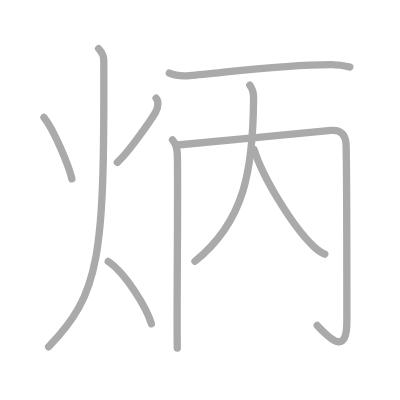
t = 0.00 s
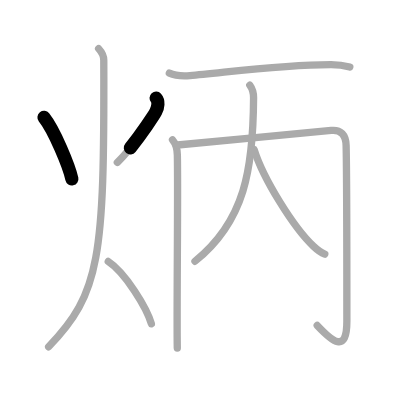
t = 1.75 s
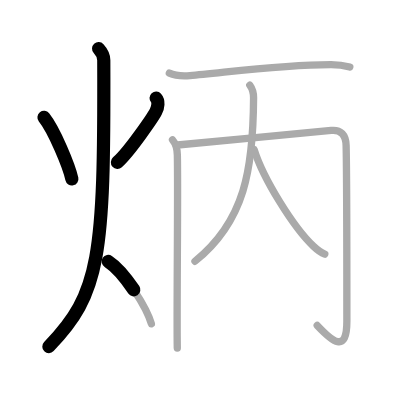
t = 3.50 s
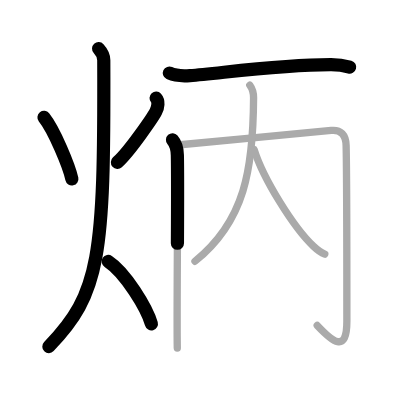
t = 5.50 s
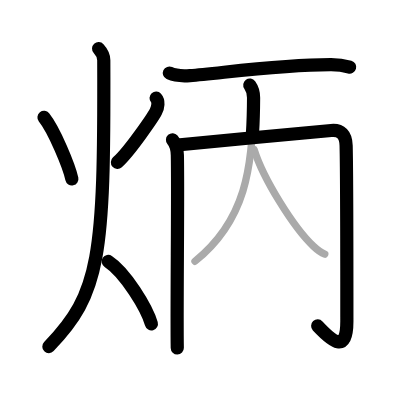
t = 7.25 s
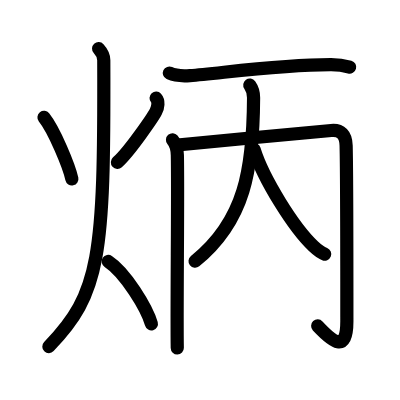
t = 9.00 s

The animated SVG that drew these frames (rendered in a browser with its animation timeline set to each time). Animation: 9 SMIL elements (animate=9); one cycle of 9.00 s.

<?xml version="1.0" standalone="no"?>
<!DOCTYPE svg PUBLIC "-//W3C//DTD SVG 1.1//EN"   "http://www.w3.org/Graphics/SVG/1.1/DTD/svg11.dtd">
<svg width="400px" height="400px"  version="1.1" xmlns="http://www.w3.org/2000/svg">
  <defs>
    <marker id="Triangle" viewBox="0 0 10 10" refX="0" refY="5" markerUnits="strokeWidth" markerWidth="3" style="stroke-opacity:0%;fill:#aaaaaa;" markerHeight="2" orient="auto">
      <path d="M 0 0 L 10 5 L 0 10 z" />
    </marker>
    
    <marker id="Arrow" viewBox="0 0 10 10" refX="5" refY="5" markerUnits="strokeWidth" markerWidth="1.8" style="stroke-opacity:0%;fill:#770000;" markerHeight="2" orient="auto">
      <path d="M 0 4 L 6 4 L 4 1 L 10 5 L 4 9 L 6 6 L 0 6 z" />
        <circle cx="5" cy="5" r="5" />
      </marker>
    
    <marker id="TriangleRed" viewBox="0 0 10 10" refX="0" refY="5" markerUnits="strokeWidth" markerWidth="3" style="stroke-opacity:0%;fill:#CC0000;" markerHeight="2" orient="auto">
      <path d="M 0 0 L 10 5 L 0 10 z" />
    </marker>
    
    <marker id="ArrowRed" viewBox="0 0 10 10" refX="5" refY="5" markerUnits="strokeWidth" markerWidth="1.8" style="stroke-opacity:0%;fill:#CC0000;" markerHeight="2" orient="auto">
      <path d="M 0 4 L 6 4 L 4 1 L 10 5 L 4 9 L 6 6 L 0 6 z" />
        <circle cx="5" cy="5" r="5" />
      </marker>
    
  </defs>
  
  <path style="fill:#ffffff; fill-opacity:100%; fill-rule:evenodd; stroke-width:0;" d="M 0 0 L 400px 0 L 400px 400px L 0 400px L 0 0" />

  <g transform="scale(3.6697247706422 3.6697247706422)">
<path style="fill:none; fill-opacity:0%; fill-rule:evenodd; stroke:#aaaaaa; stroke-opacity:100%; stroke-width: 1.5pt; stroke-linejoin:round; stroke-linecap:round;" d="M11.99 32c2.78 3.47 6.83 13.28 7.59 16.75"></path>
<path style="fill:none; fill-opacity:0%; fill-rule:evenodd; stroke:#aaaaaa; stroke-opacity:100%; stroke-width: 1.5pt; stroke-linejoin:round; stroke-linecap:round;" d="M42.54 26.75c0.75 0.83 0.58 2.42-0.09 3.7c-0.67 1.28-7.1 10.81-10.48 13.8"></path>
<path style="fill:none; fill-opacity:0%; fill-rule:evenodd; stroke:#aaaaaa; stroke-opacity:100%; stroke-width: 1.5pt; stroke-linejoin:round; stroke-linecap:round;" d="M26.87 13.25c0.71 0.78 1.41 1.83 1.41 3.14C28.48 70.2 27.25 80 13.25 94.5"></path>
<path style="fill:none; fill-opacity:0%; fill-rule:evenodd; stroke:#aaaaaa; stroke-opacity:100%; stroke-width: 1.5pt; stroke-linejoin:round; stroke-linecap:round;" d="M29.5 71.25c4.65 3.04 10.53 12.69 11.75 17"></path>
<path style="fill:none; fill-opacity:0%; fill-rule:evenodd; stroke:#aaaaaa; stroke-opacity:100%; stroke-width: 1.5pt; stroke-linejoin:round; stroke-linecap:round;" d="M46.15 19.92c1.46 0.68 4.11 0.79 5.6 0.68c8.77-0.68 24.57-3 38.46-2.98c2.43 0 3.89 0.32 5.11 0.66"></path>
<path style="fill:none; fill-opacity:0%; fill-rule:evenodd; stroke:#aaaaaa; stroke-opacity:100%; stroke-width: 1.5pt; stroke-linejoin:round; stroke-linecap:round;" d="M47.01 38.11c0.99 1.14 1.28 2.34 1.32 4.14c0.23 11-0.21 41.33-0.02 52.57"></path>
<path style="fill:none; fill-opacity:0%; fill-rule:evenodd; stroke:#aaaaaa; stroke-opacity:100%; stroke-width: 1.5pt; stroke-linejoin:round; stroke-linecap:round;" d="M48.37 39.51c5.9-0.61 40.75-3.85 41.88-3.96c2.64-0.26 4 1.19 4.07 4.11c0.21 8.92 0.2 38.84 0.2 47.98c0 8.86-4.02 5.36-8.08 1.03"></path>
<path style="fill:none; fill-opacity:0%; fill-rule:evenodd; stroke:#aaaaaa; stroke-opacity:100%; stroke-width: 1.5pt; stroke-linejoin:round; stroke-linecap:round;" d="M68.07 23.19c0.47 0.65 1.04 1.66 1.03 3.45C69 46 66.75 60.25 53.13 71.19"></path>
<path style="fill:none; fill-opacity:0%; fill-rule:evenodd; stroke:#aaaaaa; stroke-opacity:100%; stroke-width: 1.5pt; stroke-linejoin:round; stroke-linecap:round;" d="M69.25 40.75C71.75 48.75 80 62 85.42 67.1c1.13 1.07 2.18 1.79 3.08 2.15"></path>

<path style="fill:none; fill-opacity:0%; fill-rule:evenodd; stroke:#000000; stroke-opacity:100%; stroke-width: 2.7pt; stroke-linejoin:round; stroke-linecap:round;" d="M11.99 32c2.78 3.47 6.83 13.28 7.59 16.75" pathLength="100" stroke-dashoffset="100" stroke-dasharray="100 105"><animate id="dashAnim1" attributeName="stroke-dashoffset" from="100" to="0" dur="1s" calcMode="linear" fill="freeze"/></path>
<path style="fill:none; fill-opacity:0%; fill-rule:evenodd; stroke:#000000; stroke-opacity:100%; stroke-width: 2.7pt; stroke-linejoin:round; stroke-linecap:round;" d="M42.54 26.75c0.75 0.83 0.58 2.42-0.09 3.7c-0.67 1.28-7.1 10.81-10.48 13.8" pathLength="100" stroke-dashoffset="100" stroke-dasharray="100 105"><animate id="dashAnim2" attributeName="stroke-dashoffset" from="100" to="0" dur="1s" calcMode="linear" begin="dashAnim1.end" fill="freeze"/></path>
<path style="fill:none; fill-opacity:0%; fill-rule:evenodd; stroke:#000000; stroke-opacity:100%; stroke-width: 2.7pt; stroke-linejoin:round; stroke-linecap:round;" d="M26.87 13.25c0.71 0.78 1.41 1.83 1.41 3.14C28.48 70.2 27.25 80 13.25 94.5" pathLength="100" stroke-dashoffset="100" stroke-dasharray="100 105"><animate id="dashAnim3" attributeName="stroke-dashoffset" from="100" to="0" dur="1s" calcMode="linear" begin="dashAnim2.end" fill="freeze"/></path>
<path style="fill:none; fill-opacity:0%; fill-rule:evenodd; stroke:#000000; stroke-opacity:100%; stroke-width: 2.7pt; stroke-linejoin:round; stroke-linecap:round;" d="M29.5 71.25c4.65 3.04 10.53 12.69 11.75 17" pathLength="100" stroke-dashoffset="100" stroke-dasharray="100 105"><animate id="dashAnim4" attributeName="stroke-dashoffset" from="100" to="0" dur="1s" calcMode="linear" begin="dashAnim3.end" fill="freeze"/></path>
<path style="fill:none; fill-opacity:0%; fill-rule:evenodd; stroke:#000000; stroke-opacity:100%; stroke-width: 2.7pt; stroke-linejoin:round; stroke-linecap:round;" d="M46.15 19.92c1.46 0.68 4.11 0.79 5.6 0.68c8.77-0.68 24.57-3 38.46-2.98c2.43 0 3.89 0.32 5.11 0.66" pathLength="100" stroke-dashoffset="100" stroke-dasharray="100 105"><animate id="dashAnim5" attributeName="stroke-dashoffset" from="100" to="0" dur="1s" calcMode="linear" begin="dashAnim4.end" fill="freeze"/></path>
<path style="fill:none; fill-opacity:0%; fill-rule:evenodd; stroke:#000000; stroke-opacity:100%; stroke-width: 2.7pt; stroke-linejoin:round; stroke-linecap:round;" d="M47.01 38.11c0.99 1.14 1.28 2.34 1.32 4.14c0.23 11-0.21 41.33-0.02 52.57" pathLength="100" stroke-dashoffset="100" stroke-dasharray="100 105"><animate id="dashAnim6" attributeName="stroke-dashoffset" from="100" to="0" dur="1s" calcMode="linear" begin="dashAnim5.end" fill="freeze"/></path>
<path style="fill:none; fill-opacity:0%; fill-rule:evenodd; stroke:#000000; stroke-opacity:100%; stroke-width: 2.7pt; stroke-linejoin:round; stroke-linecap:round;" d="M48.37 39.51c5.9-0.61 40.75-3.85 41.88-3.96c2.64-0.26 4 1.19 4.07 4.11c0.21 8.92 0.2 38.84 0.2 47.98c0 8.86-4.02 5.36-8.08 1.03" pathLength="100" stroke-dashoffset="100" stroke-dasharray="100 105"><animate id="dashAnim7" attributeName="stroke-dashoffset" from="100" to="0" dur="1s" calcMode="linear" begin="dashAnim6.end" fill="freeze"/></path>
<path style="fill:none; fill-opacity:0%; fill-rule:evenodd; stroke:#000000; stroke-opacity:100%; stroke-width: 2.7pt; stroke-linejoin:round; stroke-linecap:round;" d="M68.07 23.19c0.47 0.65 1.04 1.66 1.03 3.45C69 46 66.75 60.25 53.13 71.19" pathLength="100" stroke-dashoffset="100" stroke-dasharray="100 105"><animate id="dashAnim8" attributeName="stroke-dashoffset" from="100" to="0" dur="1s" calcMode="linear" begin="dashAnim7.end" fill="freeze"/></path>
<path style="fill:none; fill-opacity:0%; fill-rule:evenodd; stroke:#000000; stroke-opacity:100%; stroke-width: 2.7pt; stroke-linejoin:round; stroke-linecap:round;" d="M69.25 40.75C71.75 48.75 80 62 85.42 67.1c1.13 1.07 2.18 1.79 3.08 2.15" pathLength="100" stroke-dashoffset="100" stroke-dasharray="100 105"><animate id="dashAnim9" attributeName="stroke-dashoffset" from="100" to="0" dur="1s" calcMode="linear" begin="dashAnim8.end" fill="freeze"/></path>

</g>

</svg>  
          
